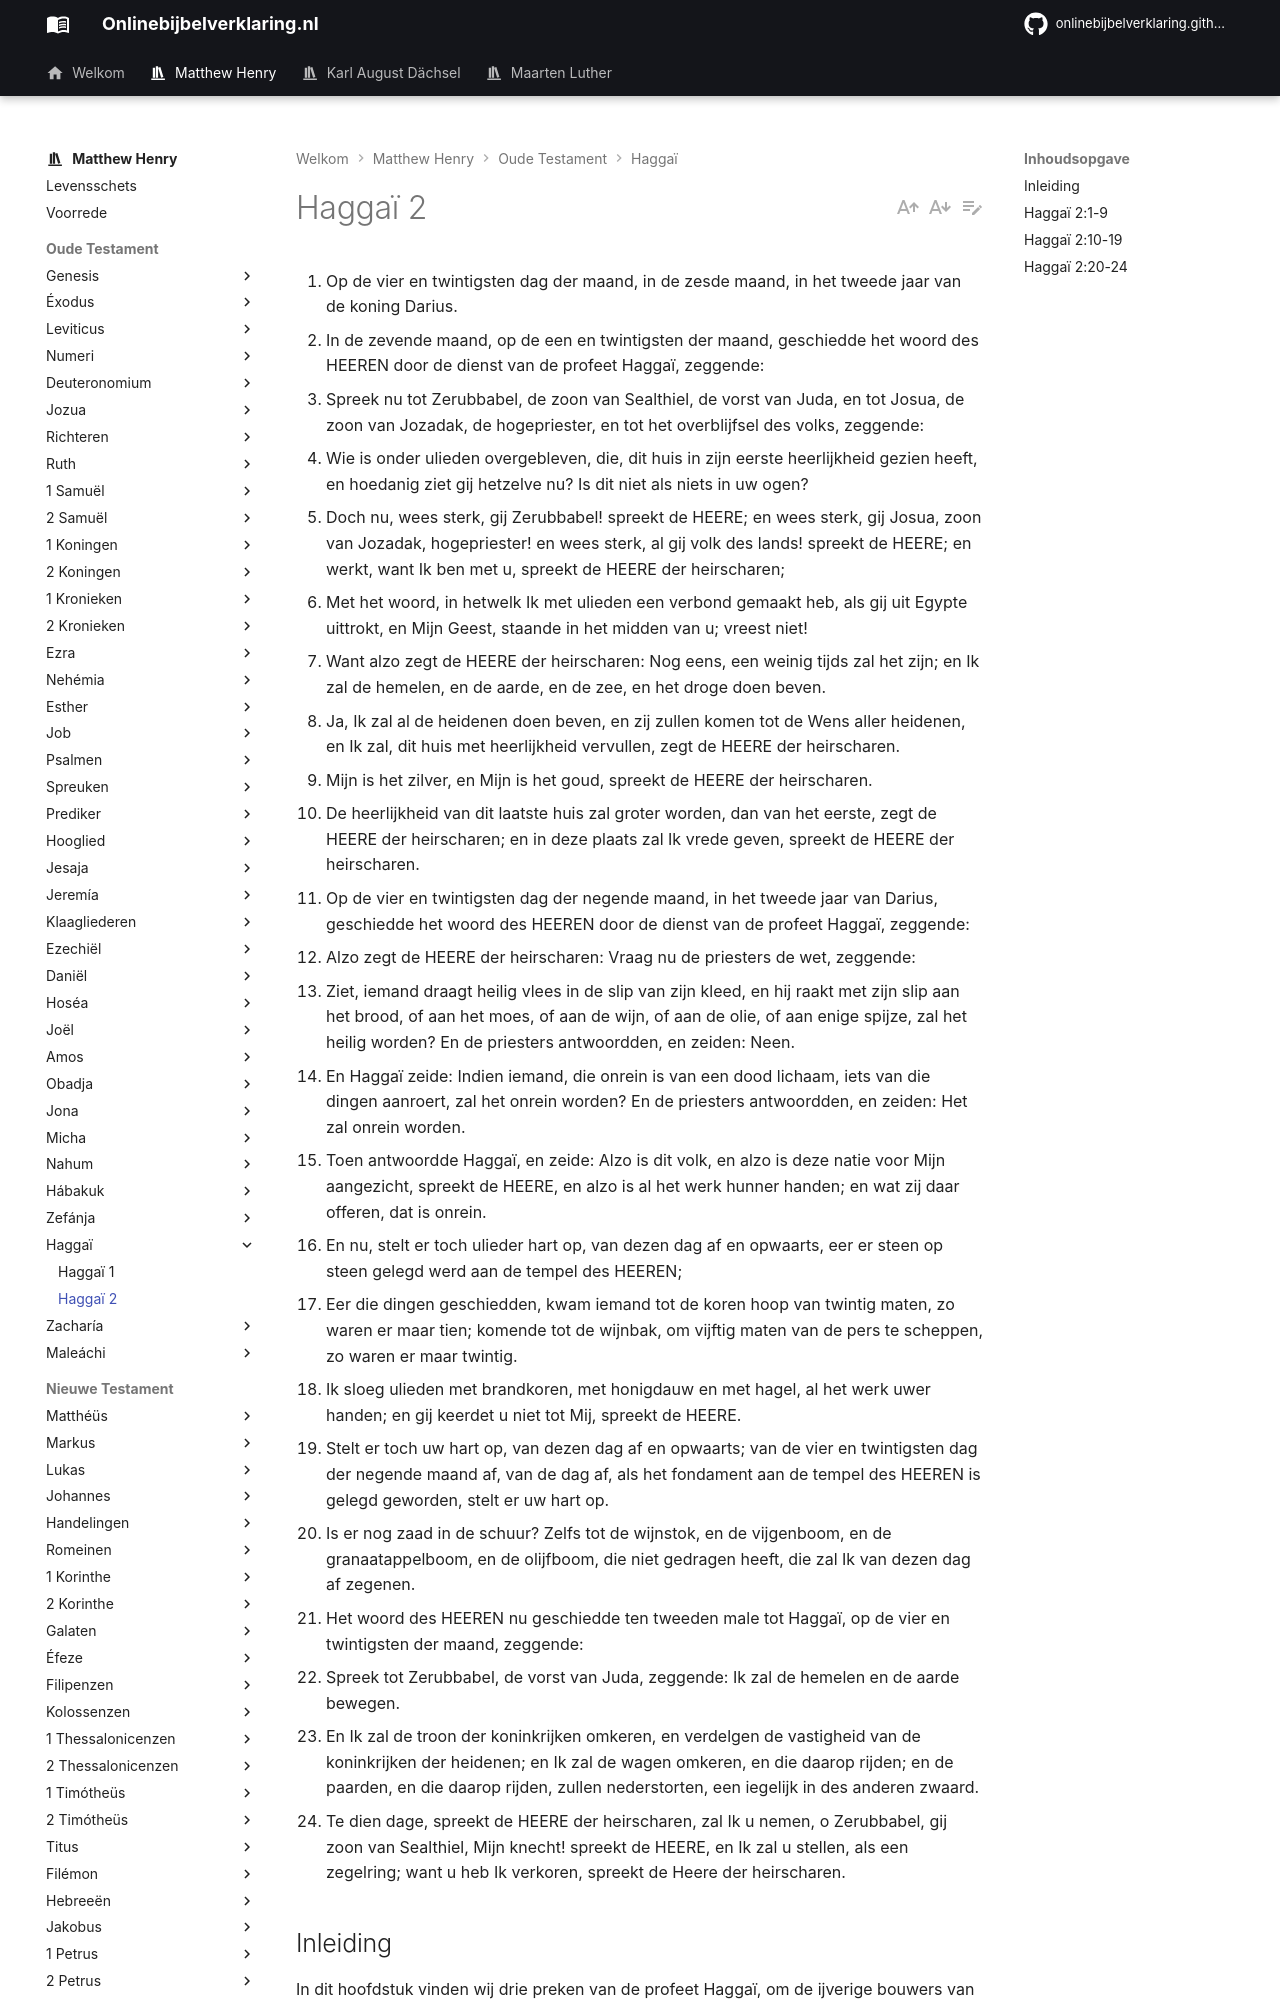

repository: onlinebijbelverklaring/dev-preview · page: matthewhenry/Haggai/Haggai2/index.html · generator: mkdocs

1. Op de vier en twintigsten dag der maand, in de zesde maand, in het tweede jaar van de koning Darius. 
2. In de zevende maand, op de een en twintigsten der maand, geschiedde het woord des HEEREN door de dienst van de profeet Haggaï, zeggende:
3. Spreek nu tot Zerubbabel, de zoon van Sealthiel, de vorst van Juda, en tot Josua, de zoon van Jozadak, de hogepriester, en tot het overblijfsel des volks, zeggende:
4. Wie is onder ulieden overgebleven, die, dit huis in zijn eerste heerlijkheid gezien heeft, en hoedanig ziet gij hetzelve nu? Is dit niet als niets in uw ogen? 
5. Doch nu, wees sterk, gij Zerubbabel! spreekt de HEERE; en wees sterk, gij Josua, zoon van Jozadak, hogepriester! en wees sterk, al gij volk des lands! spreekt de HEERE; en werkt, want Ik ben met u, spreekt de HEERE der heirscharen; 
6. Met het woord, in hetwelk Ik met ulieden een verbond gemaakt heb, als gij uit Egypte uittrokt, en Mijn Geest, staande in het midden van u; vreest niet! 
7. Want alzo zegt de HEERE der heirscharen: Nog eens, een weinig tijds zal het zijn; en Ik zal de hemelen, en de aarde, en de zee, en het droge doen beven. 
8. Ja, Ik zal al de heidenen doen beven, en zij zullen komen tot de Wens aller heidenen, en Ik zal, dit huis met heerlijkheid vervullen, zegt de HEERE der heirscharen. 
9. Mijn is het zilver, en Mijn is het goud, spreekt de HEERE der heirscharen. 
10. De heerlijkheid van dit laatste huis zal groter worden, dan van het eerste, zegt de HEERE der heirscharen; en in deze plaats zal Ik vrede geven, spreekt de HEERE der heirscharen. 
11. Op de vier en twintigsten dag der negende maand, in het tweede jaar van Darius, geschiedde het woord des HEEREN door de dienst van de profeet Haggaï, zeggende:
12. Alzo zegt de HEERE der heirscharen: Vraag nu de priesters de wet, zeggende:
13. Ziet, iemand draagt heilig vlees in de slip van zijn kleed, en hij raakt met zijn slip aan het brood, of aan het moes, of aan de wijn, of aan de olie, of aan enige spijze, zal het heilig worden? En de priesters antwoordden, en zeiden: Neen. 
14. En Haggaï zeide: Indien iemand, die onrein is van een dood lichaam, iets van die dingen aanroert, zal het onrein worden? En de priesters antwoordden, en zeiden: Het zal onrein worden. 
15. Toen antwoordde Haggaï, en zeide: Alzo is dit volk, en alzo is deze natie voor Mijn aangezicht, spreekt de HEERE, en alzo is al het werk hunner handen; en wat zij daar offeren, dat is onrein. 
16. En nu, stelt er toch ulieder hart op, van dezen dag af en opwaarts, eer er steen op steen gelegd werd aan de tempel des HEEREN; 
17. Eer die dingen geschiedden, kwam iemand tot de koren hoop van twintig maten, zo waren er maar tien; komende tot de wijnbak, om vijftig maten van de pers te scheppen, zo waren er maar twintig. 
18. Ik sloeg ulieden met brandkoren, met honigdauw en met hagel, al het werk uwer handen; en gij keerdet u niet tot Mij, spreekt de HEERE. 
19. Stelt er toch uw hart op, van dezen dag af en opwaarts; van de vier en twintigsten dag der negende maand af, van de dag af, als het fondament aan de tempel des HEEREN is gelegd geworden, stelt er uw hart op. 
20. Is er nog zaad in de schuur? Zelfs tot de wijnstok, en de vijgenboom, en de granaatappelboom, en de olijfboom, die niet gedragen heeft, die zal Ik van dezen dag af zegenen. 
21. Het woord des HEEREN nu geschiedde ten tweeden male tot Haggaï, op de vier en twintigsten der maand, zeggende:
22. Spreek tot Zerubbabel, de vorst van Juda, zeggende: Ik zal de hemelen en de aarde bewegen. 
23. En Ik zal de troon der koninkrijken omkeren, en verdelgen de vastigheid van de koninkrijken der heidenen; en Ik zal de wagen omkeren, en die daarop rijden; en de paarden, en die daarop rijden, zullen nederstorten, een iegelijk in des anderen zwaard. 
24. Te dien dage, spreekt de HEERE der heirscharen, zal Ik u nemen, o Zerubbabel, gij zoon van Sealthiel, Mijn knecht! spreekt de HEERE, en Ik zal u stellen, als een zegelring; want u heb Ik verkoren, spreekt de Heere der heirscharen. 

## Inleiding 

In dit hoofdstuk vinden wij drie preken van de profeet Haggaï, om de ijverige bouwers van de tempel voorts te bemoedigen. In de eerste verzekert hij hun, dat de heerlijkheid van dit huis, waaraan zij nu arbeiden, wel niet in stoffelijke, maar toch in geestelijke zin, groter zal zijn dan die van Salomo’s tempel, en dit zegt hij met het oog op Christus’ naderende verschijning, vers 2-10. In de tweede betuigt hij hun, dat hun zonde in het uitstel van de bouw, oorzaak van uitstel was geweest ook voor de voorspoed in hun tijdelijke belangen, maar dat God hun, nu zij weer vol ijver aan de arbeid waren getogen, desniettemin, rijkelijk zegenen zou, vers 11-20. In de derde vergewist hij Zerubbabel, dat hij, als loon voor zijn vrome ijver en voortvarendheid in de tempelbouw, een gunsteling, des Hemels zou zijn, een van de voorvaderen van Vorst Messias, Wiens koninkrijk verrijzen zou op de puinhopen van alle vijandelijke macht, vers 21 - 24.
